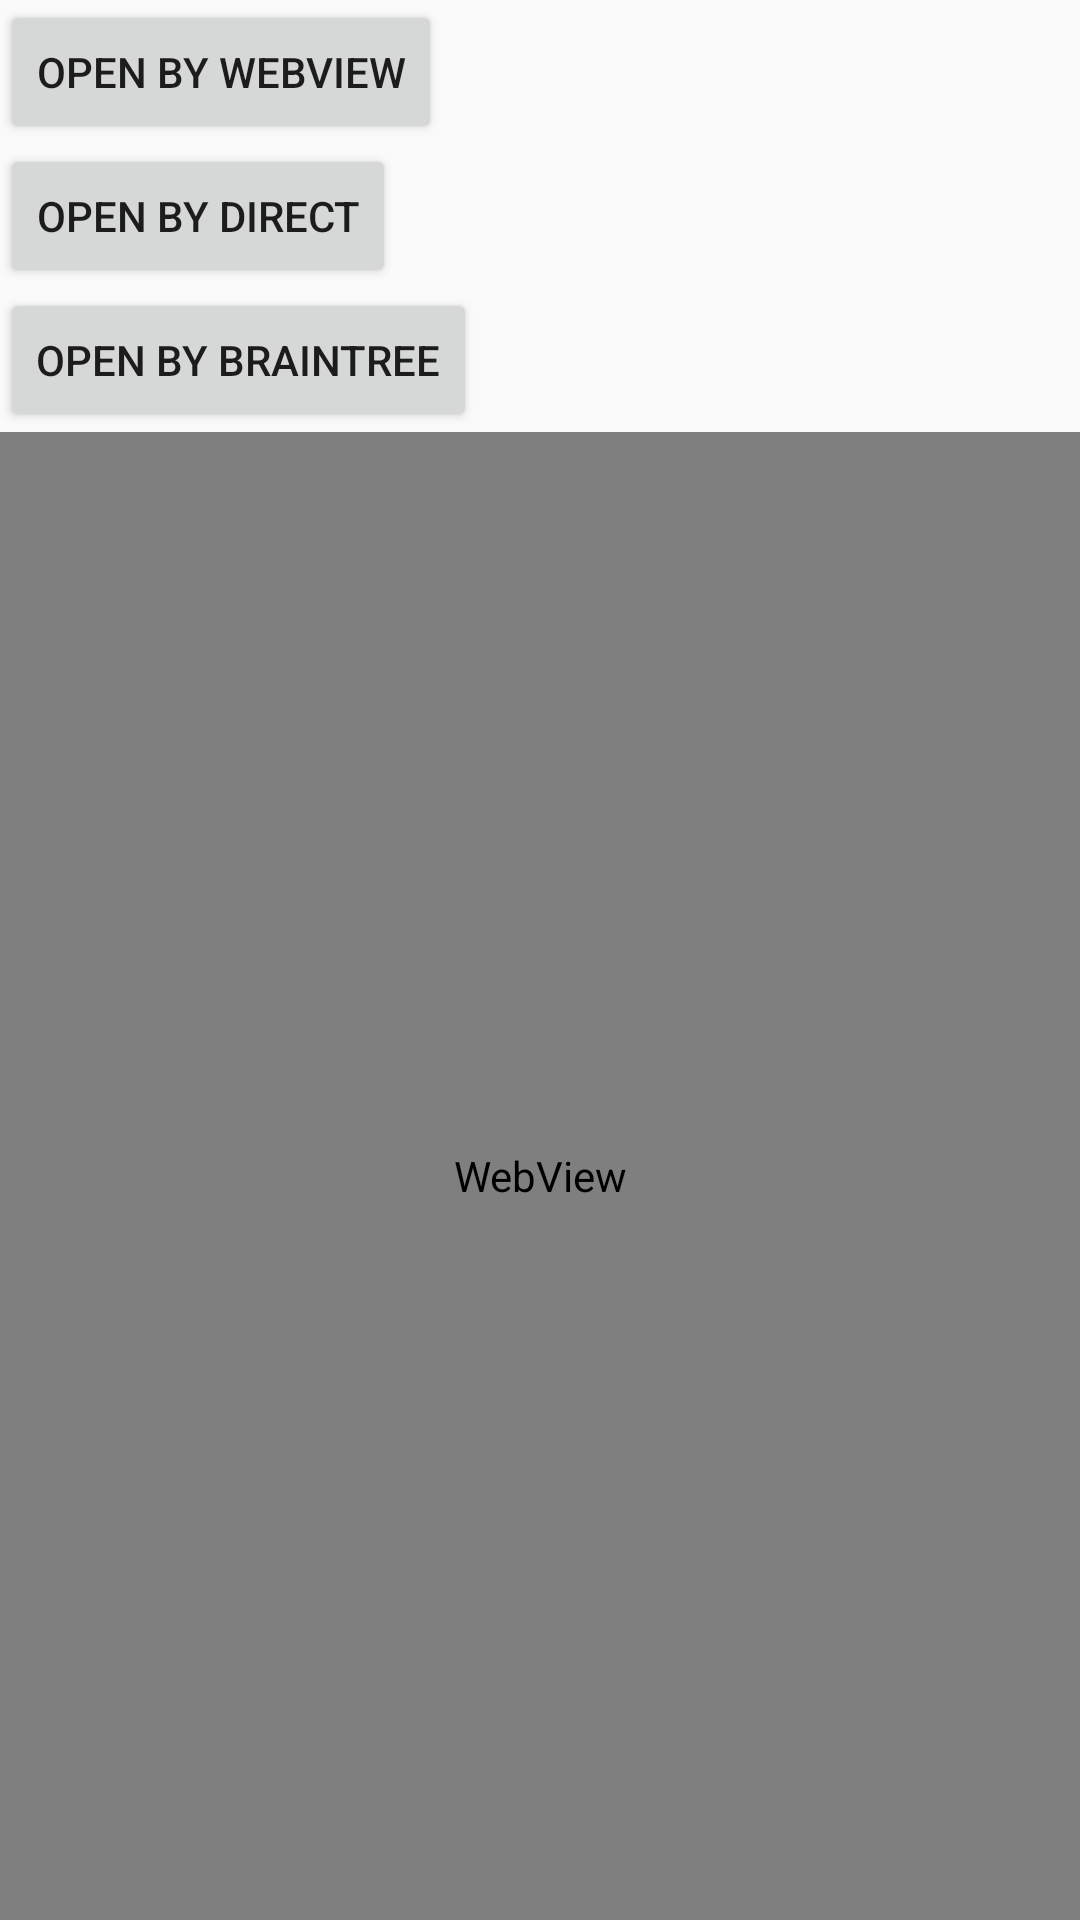

The Android layout XML behind this screen, and the referenced resources:
<!-- AndroidManifest.xml: application theme Theme.DesignDemo -->
<!-- res/layout/activity_paypal_test.xml -->
<?xml version="1.0" encoding="utf-8"?>
<LinearLayout xmlns:android="http://schemas.android.com/apk/res/android"
    android:layout_width="match_parent"
    android:layout_height="match_parent"
    android:orientation="vertical">

    <android.support.v7.widget.AppCompatButton
        android:id="@+id/btnWebView"
        android:layout_width="wrap_content"
        android:layout_height="wrap_content"
        android:text="Open by WebView" />

    <android.support.v7.widget.AppCompatButton
        android:id="@+id/btnDirect"
        android:layout_width="wrap_content"
        android:layout_height="wrap_content"
        android:text="Open by Direct" />

    <android.support.v7.widget.AppCompatButton
        android:id="@+id/btnBrainTree"
        android:layout_width="wrap_content"
        android:layout_height="wrap_content"
        android:text="Open by BrainTree" />

    <WebView
        android:id="@+id/web_view"
        android:layout_width="match_parent"
        android:layout_height="match_parent" />
</LinearLayout>
<!-- resources referenced by this layout -->
<resources>
  <style name="Theme.DesignDemo" parent="Base.Theme.DesignDemo" />
  <style name="Base.Theme.DesignDemo" parent="Theme.AppCompat.DayNight.NoActionBar">
          <item name="colorPrimary">@color/colorPrimary</item>
          <item name="colorPrimaryDark">@color/colorPrimaryDark</item>
          <item name="colorAccent">@color/colorAccent</item>
      </style>
  <color name="colorPrimary">#20a0b9</color>
  <color name="colorPrimaryDark">#616161</color>
  <color name="colorAccent">#20a0b9</color>
</resources>
